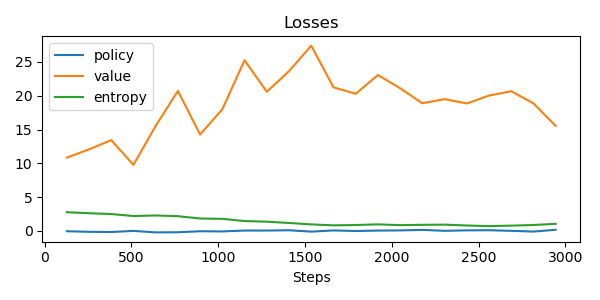

Data behind this chart, as committed beside it:
update, policy_loss, value_loss, entropy, steps
0, -0.05514, 10.84, 2.766, 128
1, -0.1393, 12.06, 2.609, 256
2, -0.1712, 13.42, 2.489, 384
3, -0.004569, 9.775, 2.2, 512
4, -0.2255, 15.54, 2.281, 640
5, -0.2054, 20.71, 2.172, 768
6, -0.05748, 14.26, 1.829, 896
7, -0.08453, 18, 1.782, 1024
8, 0.04783, 25.26, 1.451, 1152
9, 0.04753, 20.59, 1.36, 1280
10, 0.08798, 23.64, 1.17, 1408
11, -0.1123, 27.41, 0.9562, 1536
12, 0.06278, 21.25, 0.817, 1664
13, -0.02146, 20.29, 0.8644, 1792
14, 0.0434, 23.06, 0.9642, 1920
15, 0.06589, 21.11, 0.8459, 2048
16, 0.1485, 18.89, 0.8978, 2176
17, 0.006326, 19.5, 0.9191, 2304
18, 0.07416, 18.86, 0.7952, 2432
19, 0.09536, 20.03, 0.7004, 2560
20, 0.004556, 20.67, 0.7744, 2688
21, -0.105, 18.88, 0.8672, 2816
22, 0.1603, 15.53, 1.039, 2944
